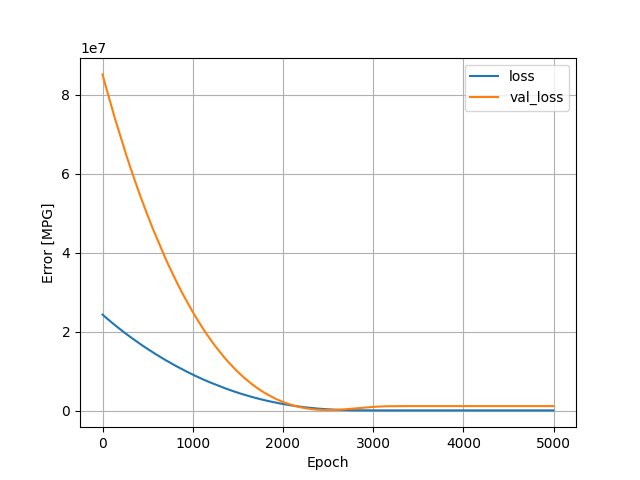

The table this chart was drawn from, first rows:
, loss, val_loss, epoch
0, 24342292, 85185808, 0
1, 24321642, 85099104, 1
2, 24302162, 85009992, 2
3, 24281390, 84923128, 3
4, 24260954, 84837736, 4
5, 24240460, 84752272, 5
6, 24222260, 84660800, 6
7, 24201394, 84575104, 7
8, 24180540, 84493424, 8
9, 24160920, 84409872, 9
10, 24140644, 84326680, 10
11, 24120752, 84243496, 11
12, 24101656, 84155808, 12
13, 24080802, 84073752, 13
14, 24061412, 83987720, 14
15, 24040804, 83904944, 15
16, 24020920, 83822200, 16
17, 24001154, 83738168, 17
18, 23981780, 83649920, 18
19, 23961480, 83564768, 19
20, 23941744, 83479432, 20
21, 23921788, 83395416, 21
22, 23901858, 83312344, 22
23, 23881878, 83229880, 23
24, 23862198, 83148184, 24
25, 23842510, 83065328, 25
26, 23822866, 82979776, 26
27, 23802908, 82896576, 27
28, 23783706, 82811320, 28
29, 23763266, 82729368, 29
30, 23743392, 82647528, 30
31, 23724110, 82564280, 31
32, 23703924, 82481472, 32
33, 23684896, 82396328, 33
34, 23664976, 82312480, 34
35, 23644972, 82229696, 35
36, 23625570, 82146040, 36
37, 23606014, 82061840, 37
38, 23585984, 81979000, 38
39, 23566858, 81894456, 39
40, 23546134, 81814472, 40
41, 23527732, 81729072, 41
42, 23507164, 81648320, 42
43, 23488226, 81564080, 43
44, 23467972, 81483288, 44
45, 23448906, 81401128, 45
46, 23429492, 81318120, 46
47, 23409650, 81235504, 47
48, 23390078, 81153712, 48
49, 23370458, 81070864, 49
50, 23351872, 80984040, 50
51, 23331338, 80902560, 51
52, 23311404, 80823032, 52
53, 23291820, 80743664, 53
54, 23273030, 80660608, 54
55, 23254302, 80574144, 55
56, 23233968, 80492808, 56
57, 23214798, 80411144, 57
58, 23195044, 80331400, 58
59, 23175874, 80250640, 59
... 4,940 more rows
